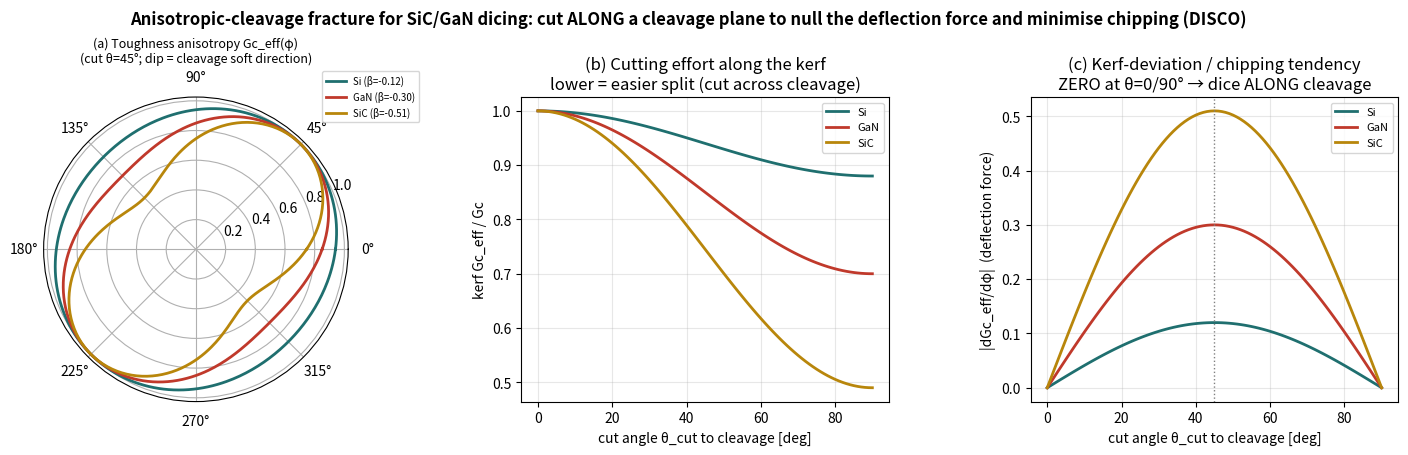

Here is the Python script that generated this plot: (Note: this script raises an exception after producing the figure.)
"""semiconductor_cleavage_anisotropy.py — anisotropic-cleavage fracture for SiC/GaN dicing [#2].

The semiconductor fracture-method ranking pointed at PHASE-FIELD with an anisotropic cleavage energy
as the frontier for SiC/GaN dicing. The wafer-proc-sim 2-D anisotropic AT2 model
(research/phasefield/at2_simulator_2d.py) already encodes that anisotropy as
    Gc_eff(n) = Gc · (1 + β (n·c)²),   c = cleavage-plane normal,  n = crack-propagation direction.
This module makes the DICING-relevant consequences explicit and fast (analytic), then links them to
the GNN edge-conditioning recipe.

For a kerf cut at angle θ_cut to the cleavage plane (c = (−sinθ, cosθ)), a crack going in direction
n=(cosφ, sinφ) has  n·c = sin(φ−θ), so
    Gc_eff(φ) = Gc · (1 + β sin²(φ−θ_cut)).
Two dicing quantities follow:
  * KERF toughness (crack along the cut, φ=0):  Gc_eff = Gc(1 + β sin²θ_cut)  — the cutting effort.
  * DEFLECTION driving force at the kerf:  |dGc_eff/dφ|_{φ=0} = Gc|β sin(2θ_cut)| — the tendency of the
    crack to LEAVE the kerf toward the cleavage plane = kerf-deviation / chipping. Max at θ_cut=45°,
    ZERO at θ_cut=0° or 90° (cut aligned with cleavage → clean, straight kerf).

=> Dicing guide: orient the cut ALONG a cleavage plane (θ_cut→0/90°) to null the deflection force and
   minimise chipping; SiC's strong anisotropy (β≈−0.51) makes orientation matter far more than for Si.

β provenance: SiC β≈−0.51 is the wafer-proc-sim MAP-fit value; Si/GaN here are ILLUSTRATIVE model
anisotropies (to be calibrated to fab cleavage data). This is the analytic core; a full crack-growth
deflection demo uses run_forward_2d at the calibrated grid.

Run:  python3 semiconductor_cleavage_anisotropy.py   (writes semiconductor_cleavage_anisotropy.png)
"""
from __future__ import annotations

import numpy as np

# model cleavage-anisotropy β (SiC from wafer-proc-sim fit; Si/GaN illustrative)
MAT = {"Si": dict(beta=-0.12, color="#1f6f6f"),
       "GaN": dict(beta=-0.30, color="#c0392b"),
       "SiC": dict(beta=-0.51, color="#b8860b")}


def gc_eff(phi, theta, beta):
    """Gc_eff/Gc for crack direction phi, cut angle theta, anisotropy beta."""
    return 1.0 + beta * np.sin(phi - theta) ** 2


def kerf_toughness(theta, beta):
    """Gc_eff/Gc for a crack running along the kerf (phi=0)."""
    return 1.0 + beta * np.sin(theta) ** 2


def deflection_force(theta, beta):
    """|dGc_eff/dphi| at phi=0 = |beta sin(2 theta)| — tendency to deviate from the kerf."""
    return np.abs(beta * np.sin(2.0 * theta))


def main():
    th = np.linspace(0, np.pi / 2, 91)
    th_deg = np.rad2deg(th)
    print("=== dicing anisotropy (Gc_eff/Gc) ===")
    for n, m in MAT.items():
        kmin, kmax = kerf_toughness(th, m["beta"]).min(), kerf_toughness(th, m["beta"]).max()
        dmax = deflection_force(th, m["beta"]).max()
        print(f"  {n:4s} β={m['beta']:+.2f}  kerf Gc_eff/Gc∈[{kmin:.2f},{kmax:.2f}]  "
              f"max deflection-force={dmax:.2f} at θ_cut=45°")

    import matplotlib
    matplotlib.use("Agg")
    import matplotlib.pyplot as plt
    fig = plt.figure(figsize=(14.5, 4.6))

    # (a) polar Gc_eff(phi) at a fixed cut (theta=45deg) — the toughness anisotropy
    ax = fig.add_subplot(1, 3, 1, projection="polar")
    phi = np.linspace(0, 2 * np.pi, 361)
    for n, m in MAT.items():
        ax.plot(phi, gc_eff(phi, np.pi / 4, m["beta"]), lw=2, color=m["color"], label=f"{n} (β={m['beta']:+.2f})")
    ax.set_title("(a) Toughness anisotropy Gc_eff(φ)\n(cut θ=45°; dip = cleavage soft direction)", fontsize=9)
    ax.legend(fontsize=7, loc="upper right", bbox_to_anchor=(1.25, 1.1))

    # (b) kerf cutting effort vs cut orientation
    ax = fig.add_subplot(1, 3, 2)
    for n, m in MAT.items():
        ax.plot(th_deg, kerf_toughness(th, m["beta"]), lw=2, color=m["color"], label=n)
    ax.set(xlabel="cut angle θ_cut to cleavage [deg]", ylabel="kerf Gc_eff / Gc",
           title="(b) Cutting effort along the kerf\nlower = easier split (cut across cleavage)")
    ax.legend(fontsize=8); ax.grid(alpha=.3)

    # (c) deflection driving force = chipping/kerf-deviation tendency
    ax = fig.add_subplot(1, 3, 3)
    for n, m in MAT.items():
        ax.plot(th_deg, deflection_force(th, m["beta"]), lw=2, color=m["color"], label=n)
    ax.axvline(45, color="gray", ls=":", lw=1)
    ax.set(xlabel="cut angle θ_cut to cleavage [deg]", ylabel="|dGc_eff/dφ|  (deflection force)",
           title="(c) Kerf-deviation / chipping tendency\nZERO at θ=0/90° → dice ALONG cleavage")
    ax.legend(fontsize=8); ax.grid(alpha=.3)

    fig.suptitle("Anisotropic-cleavage fracture for SiC/GaN dicing: cut ALONG a cleavage plane to "
                 "null the deflection force and minimise chipping (DISCO)", fontweight="bold", fontsize=12)
    fig.tight_layout()
    out = "/home/nishioka/git/wafer-proc-sim/semiconductor_cleavage_anisotropy.png"
    fig.savefig(out, dpi=140)
    print(f"\nwrote {out}")


if __name__ == "__main__":
    main()
